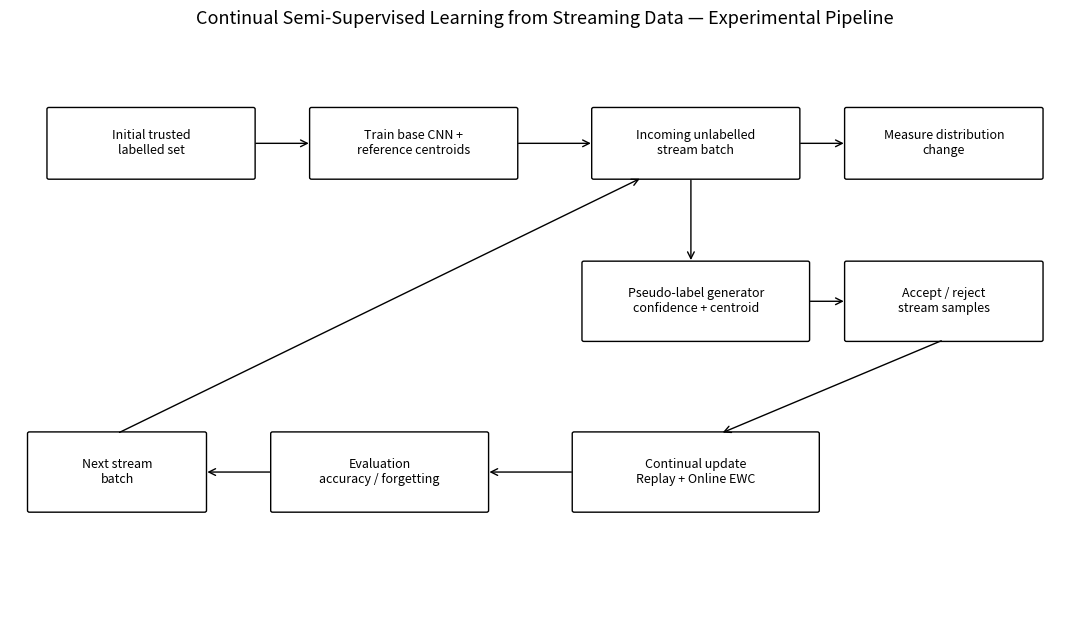

Python code for this plot:
from pathlib import Path
import matplotlib.pyplot as plt
from matplotlib.patches import FancyBboxPatch, FancyArrowPatch


def add_box(ax, x, y, w, h, text):
    patch = FancyBboxPatch((x, y), w, h, boxstyle="round,pad=0.02", fill=False)
    ax.add_patch(patch)
    ax.text(x + w / 2, y + h / 2, text, ha="center", va="center", fontsize=9)


def arrow(ax, x1, y1, x2, y2):
    ax.add_patch(FancyArrowPatch((x1, y1), (x2, y2), arrowstyle="->", mutation_scale=12))


def main():
    out = Path("results/final_figures")
    out.mkdir(parents=True, exist_ok=True)
    fig, ax = plt.subplots(figsize=(11, 6.5))
    ax.set_xlim(0, 11)
    ax.set_ylim(0, 7)
    ax.axis("off")

    boxes = [
        (0.4, 5.3, 2.1, 0.8, "Initial trusted\nlabelled set"),
        (3.1, 5.3, 2.1, 0.8, "Train base CNN +\nreference centroids"),
        (6.0, 5.3, 2.1, 0.8, "Incoming unlabelled\nstream batch"),
        (8.6, 5.3, 2.0, 0.8, "Measure distribution\nchange"),
        (5.9, 3.4, 2.3, 0.9, "Pseudo-label generator\nconfidence + centroid"),
        (8.6, 3.4, 2.0, 0.9, "Accept / reject\nstream samples"),
        (5.8, 1.4, 2.5, 0.9, "Continual update\nReplay + Online EWC"),
        (2.7, 1.4, 2.2, 0.9, "Evaluation\naccuracy / forgetting"),
        (0.2, 1.4, 1.8, 0.9, "Next stream\nbatch"),
    ]
    for b in boxes:
        add_box(ax, *b)

    arrow(ax, 2.5, 5.7, 3.1, 5.7)
    arrow(ax, 5.2, 5.7, 6.0, 5.7)
    arrow(ax, 8.1, 5.7, 8.6, 5.7)
    arrow(ax, 7.0, 5.3, 7.0, 4.3)
    arrow(ax, 8.2, 3.85, 8.6, 3.85)
    arrow(ax, 9.6, 3.4, 7.3, 2.3)
    arrow(ax, 5.8, 1.85, 4.9, 1.85)
    arrow(ax, 2.7, 1.85, 2.0, 1.85)
    arrow(ax, 1.1, 2.3, 6.5, 5.3)

    ax.set_title("Continual Semi-Supervised Learning from Streaming Data — Experimental Pipeline", fontsize=13)
    fig.tight_layout()
    fig.savefig(out / "pipeline_diagram.png", dpi=220, bbox_inches="tight")
    plt.close(fig)
    print(out / "pipeline_diagram.png")


if __name__ == "__main__":
    main()
